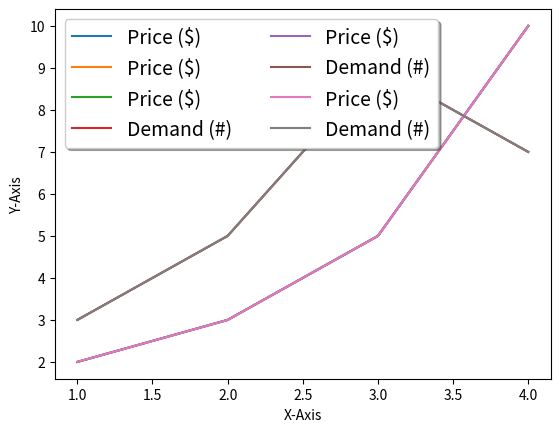

This chart was generated by the following Python code:
import matplotlib.pyplot as plt

# 범례(Legend) 표시하기
# 범례는 그래프에 데이터의 종류를 표시하기 위한 텍스트이다.
# Keywork: plt.legend(), label, loc, ncol, fontsize, frameon, shadow, 범례

# 기본 사용
plt.plot([1, 2, 3, 4], [2, 3, 5, 10], label='Price ($)')
plt.xlabel('X-Axis')
plt.ylabel('Y-Axis')
plt.legend()

plt.show()

# 위치 지정하기
plt.plot([1, 2, 3, 4], [2, 3, 5, 10], label='Price ($)')
plt.xlabel('X-Axis')
plt.ylabel('Y-Axis')
# plt.legend(loc=(0.0, 0.0))
# plt.legend(loc=(0.5, 0.5))
# plt.legend(loc=(1.0, 1.0))

# lower, upper, left, right, center
plt.legend(loc='lower right')
plt.show()


# 열 개수 지정하기
# ncol 파라미터는 범례에 표시될 열의 개수를 지정한다.
plt.plot([1, 2, 3, 4], [2, 3, 5, 10], label='Price ($)')
plt.plot([1, 2, 3, 4], [3, 5, 9, 7], label='Demand (#)')
plt.xlabel('X-Axis')
plt.ylabel('Y-Axis')
plt.legend(loc='best')          # ncol = 1
#plt.legend(loc='best', ncol=2)    # ncol = 2

plt.show()


# 폰트 크기 지정하기
plt.plot([1, 2, 3, 4], [2, 3, 5, 10], label='Price ($)')
plt.plot([1, 2, 3, 4], [3, 5, 9, 7], label='Demand (#)')
plt.xlabel('X-Axis')
plt.ylabel('Y-Axis')
# plt.legend(loc='best')
plt.legend(loc='best', ncol=2, fontsize=14)

plt.show()


# 범례 테두리 꾸미기
plt.plot([1, 2, 3, 4], [2, 3, 5, 10], label='Price ($)')
plt.plot([1, 2, 3, 4], [3, 5, 9, 7], label='Demand (#)')
plt.xlabel('X-Axis')
plt.ylabel('Y-Axis')
# plt.legend(loc='best')

# frameon : 범레 텍스트 상자의 테두리를 표시할지 여부를 지정한다.
# shadow : 텍스트 상자에 그림자를 표시할 수 있다.
# 이 외에도 legend() 함수에는 facecolor, edgecolor, borderpad, labelspacing과 같은 다양한 파라미터가 있다.
# https://matplotlib.org/stable/api/_as_gen/matplotlib.pyplot.legend.html
plt.legend(loc='best', ncol=2, fontsize=14, frameon=True, shadow=True)

plt.show()